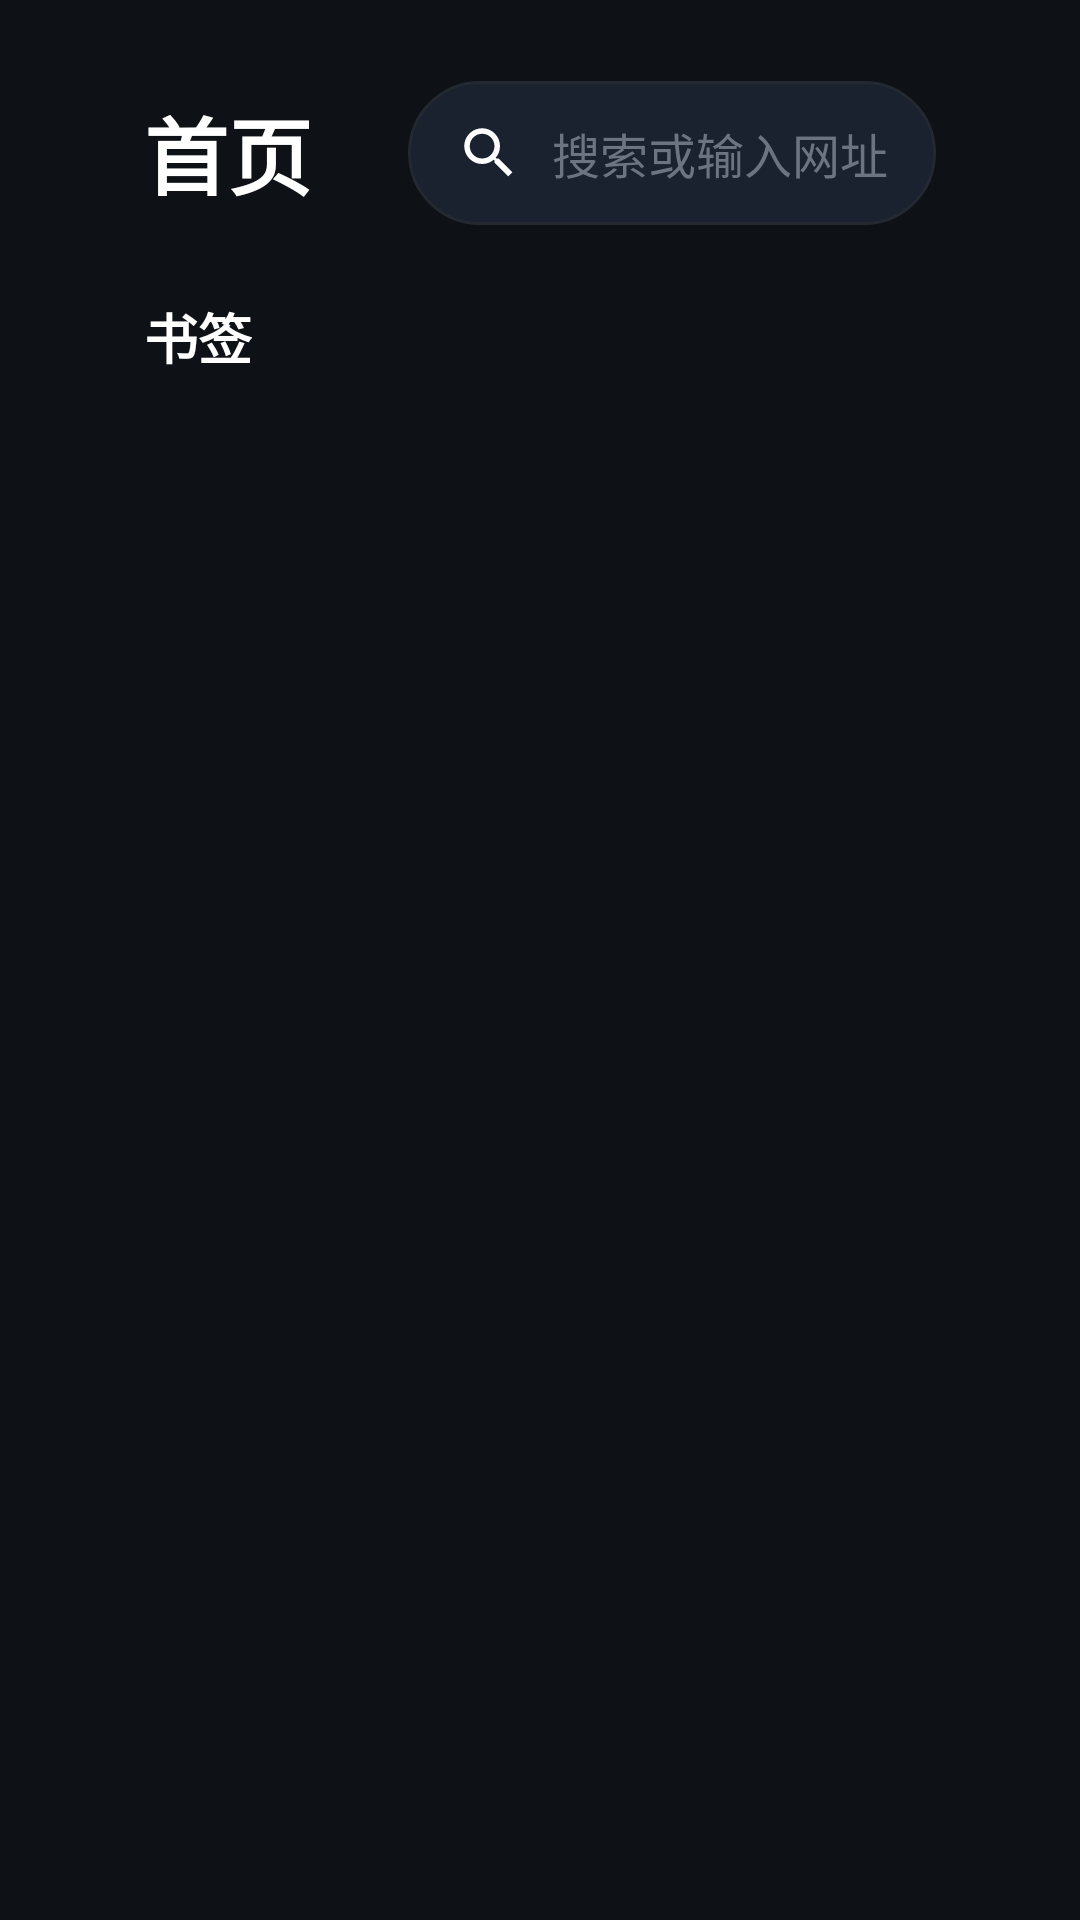

Produce the Android XML layout that renders to this screen, including the resource entries it uses.
<!-- AndroidManifest.xml: application theme Theme.TvFoxBrowser -->
<!-- res/layout/fragment_home.xml -->
<?xml version="1.0" encoding="utf-8"?>
<LinearLayout xmlns:android="http://schemas.android.com/apk/res/android"
    android:layout_width="match_parent"
    android:layout_height="match_parent"
    android:orientation="vertical"
    android:background="@color/bg_dark"
    android:paddingStart="@dimen/tv_safe_margin_h"
    android:paddingEnd="@dimen/tv_safe_margin_h"
    android:paddingTop="@dimen/tv_safe_margin_v"
    android:paddingBottom="@dimen/tv_safe_margin_v">

    
    <LinearLayout
        android:layout_width="match_parent"
        android:layout_height="wrap_content"
        android:orientation="horizontal"
        android:gravity="center_vertical"
        android:layout_marginBottom="24dp">

        <TextView
            android:layout_width="wrap_content"
            android:layout_height="wrap_content"
            android:text="@string/home_title"
            style="@style/TextTitle"
            android:textSize="28sp" />

        <FrameLayout
            android:layout_width="0dp"
            android:layout_height="48dp"
            android:layout_weight="1"
            android:layout_marginStart="32dp"
            android:background="@drawable/bg_search_box">

            <ImageView
                android:layout_width="22dp"
                android:layout_height="22dp"
                android:layout_gravity="center_vertical|start"
                android:layout_marginStart="16dp"
                android:src="@drawable/ic_search"
                android:importantForAccessibility="no" />

            <EditText
                android:id="@+id/home_search"
                android:layout_width="match_parent"
                android:layout_height="match_parent"
                android:background="@null"
                android:hint="@string/home_search_hint"
                android:textColorHint="@color/text_hint"
                android:textColor="@color/text_primary"
                android:textSize="16sp"
                android:inputType="textUri|textNoSuggestions"
                android:imeOptions="actionGo"
                android:singleLine="true"
                android:paddingStart="48dp"
                android:paddingEnd="16dp"
                android:focusable="true"
                android:focusableInTouchMode="true" />
        </FrameLayout>
    </LinearLayout>

    
    <TextView
        android:layout_width="wrap_content"
        android:layout_height="wrap_content"
        android:text="@string/bookmarks_title"
        style="@style/TextTitle"
        android:textSize="18sp"
        android:layout_marginBottom="12dp" />

    
    <androidx.recyclerview.widget.RecyclerView
        android:id="@+id/portal_grid"
        android:layout_width="match_parent"
        android:layout_height="0dp"
        android:layout_weight="1"
        android:clipToPadding="false"
        android:scrollbars="vertical" />

</LinearLayout>
<!-- resources referenced by this layout -->
<resources>
  <color name="bg_dark">#FF0E1116</color>
  <color name="text_hint">#FF6B7480</color>
  <color name="text_primary">#FFFFFFFF</color>
  <dimen name="tv_safe_margin_h">48dp</dimen>
  <dimen name="tv_safe_margin_v">27dp</dimen>
  <!-- drawable bg_search_box (drawable) -->
  <?xml version="1.0" encoding="utf-8"?>
  <shape xmlns:android="http://schemas.android.com/apk/res/android" android:shape="rectangle">
      <solid android:color="#FF1A2230" />
      <corners android:radius="32dp" />
      <stroke android:width="1dp" android:color="@color/divider" />
  </shape>
  <!-- drawable ic_search (drawable) -->
  <?xml version="1.0" encoding="utf-8"?>
  <vector xmlns:android="http://schemas.android.com/apk/res/android"
      android:width="24dp"
      android:height="24dp"
      android:viewportWidth="24"
      android:viewportHeight="24"
      android:tint="@color/text_primary">
      <path android:fillColor="@android:color/white"
          android:pathData="M15.5,14h-0.79l-0.28,-0.27C15.41,12.59 16,11.11 16,9.5 16,5.91 13.09,3 9.5,3S3,5.91 3,9.5 5.91,16 9.5,16c1.61,0 3.09,-0.59 4.23,-1.57l0.27,0.28v0.79l5,4.99L20.49,19l-4.99,-5zm-6,0C7.01,14 5,11.99 5,9.5S7.01,5 9.5,5 14,7.01 14,9.5 11.99,14 9.5,14z" />
  </vector>
  <string name="bookmarks_title">书签</string>
  <string name="home_search_hint">搜索或输入网址</string>
  <string name="home_title">首页</string>
  <style name="TextTitle">
          <item name="android:textColor">@color/text_primary</item>
          <item name="android:textSize">22sp</item>
          <item name="android:textStyle">bold</item>
      </style>
  <style name="Theme.TvFoxBrowser" parent="Theme.AppCompat.NoActionBar">
          <item name="android:windowBackground">@color/bg_dark</item>
          <item name="android:colorBackground">@color/bg_dark</item>
          <item name="colorPrimary">@color/brand_primary</item>
          <item name="colorPrimaryDark">@color/bg_dark</item>
          <item name="colorAccent">@color/brand_primary</item>
          <item name="android:textColorPrimary">@color/text_primary</item>
          <item name="android:textColorSecondary">@color/text_secondary</item>
          <item name="android:fontFamily">sans-serif</item>
          
          <item name="android:defaultFocusHighlightEnabled" tools:targetApi="o">false</item>
          <item name="preferenceTheme">@style/PreferenceThemeOverlay.TvFox</item>
      </style>
  <color name="divider">#FF232831</color>
  <color name="brand_primary">#FF2A6FE0</color>
  <color name="text_secondary">#FFB8C0CC</color>
  <style name="PreferenceThemeOverlay.TvFox" parent="PreferenceThemeOverlay">
          <item name="android:textColorPrimary">@color/text_primary</item>
          <item name="android:textColorSecondary">@color/text_secondary</item>
      </style>
</resources>
